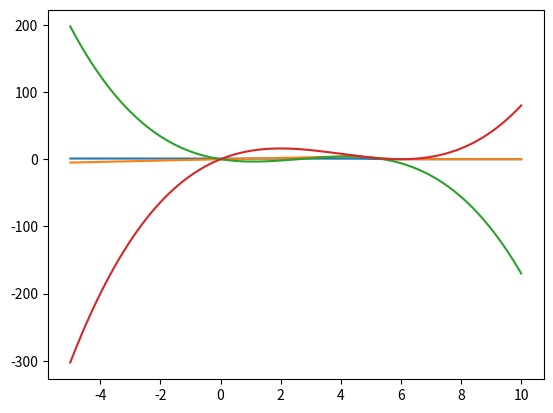

Generate this figure with matplotlib:
import matplotlib.pyplot as plt

import numpy as np


X = np.linspace(-5, 10, 1000)


def func(x, a, b):
    probs = np.ones_like(x)
    zeros = np.where(x > a/b, 0, 1)
    func = -b*x + a
    probs = np.where(x > (a-1)/b, func, probs)
    probs = probs*zeros
    return probs


a = 1.5
b = 1

# plt.plot(X, func(X, a, b), label=f'probs a={a}, b={b}')

# plt.plot(X, func(X, a, b)*X, label=f'func a={a}, b={b}')
# plt.grid()
# plt.show()


def create_probability_sequence(X, centre, halfwidths):
    y = np.zeros_like(X)
    integral = 0
    for width in halfwidths:
        y_block = np.where(
            ((X > centre-width) & (X < centre + width)), 1., 0)
        y += y_block
        integral += width*2
    return y/integral


dx = X[1] - X[0]

S_j = 4.
widths = [0.5]
j_probs = create_probability_sequence(X, S_j, widths)


# S_is = np.copy(X).tolist()
# probs = []
# for S_i in S_is:
#     i_probs = create_probability_sequence(X, S_i, widths)
#     prob = 0
#     for j, j_prob in enumerate(j_probs):
#         prob += np.sum(np.where(X <= X[j], i_probs, 0.)*j_prob)*dx
#     probs.append(prob)

# plt.plot(S_is, probs)
# plt.grid()
# plt.show()


def f(X):
    y45 = 1 - (X-4)**2/2
    y46 = 0 + (6-X)**2/2
    probs = np.where(X > 6, 0, np.where(X < 4, 1., np.where(X < 5, y45, y46)))
    return probs


plt.plot(X, f(X))
plt.grid()
plt.show()

plt.plot(X, f(X)*X)
plt.plot(X, X * (1 - (X-4)**2/2))
plt.plot(X, X * ((6-X)**2/2))
plt.grid()
plt.show()
